Run: headless pygame with SDL's dummy video driver; simulated clock (each Clock.tick advances the game by its frame time, no real sleeping); random seed 0; keys injected as events and as key.get_pressed() state; mouse plan: one left click at the window centre at the start of phase 2, then a move to the lower-right quarter at the start of phase 3.
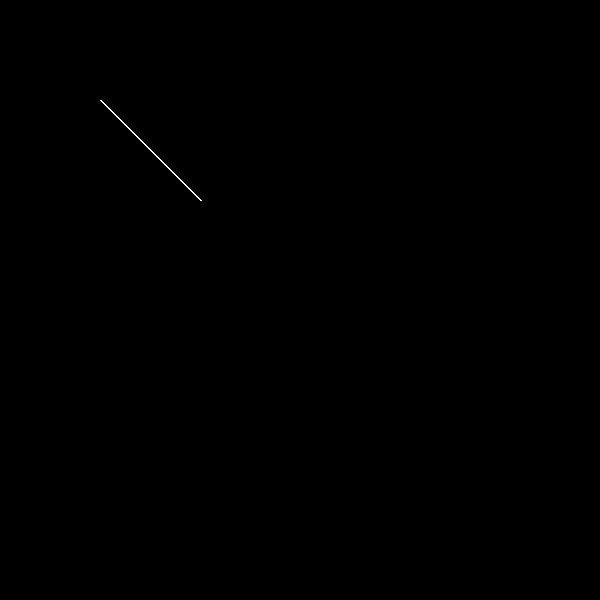
Frame 1 of 4 · flips 1–60 · no input
Frame 2 of 4 · flips 61–180 · clicked the window centre · tapped SPACE, RETURN · held RIGHT (→), D · screen unchanged from frame 1, image omitted
Frame 3 of 4 · flips 181–300 · moved the mouse to the lower-right quarter · held DOWN (↓), S · screen unchanged from frame 2, image omitted
Frame 4 of 4 · flips 301–420 · held LEFT (←), A, UP (↑), W · screen unchanged from frame 3, image omitted

The pygame program that drew these frames:

import pygame, random, math

__author__ = "21fernando"

pygame.init()
Screen_Length = 600
Screen_Height = 600
screen = pygame.display.set_mode((Screen_Length, Screen_Height))
pygame.display.set_caption("RAYCASTING")
walls = []


class Wall:
    def __init__(self, screen: pygame.display, start: tuple, end: tuple):
        self.start = pygame.Vector2(start)
        self.end = pygame.Vector2(end)
        self.image = None

    def update(self, screen: pygame.display):
        self.image = pygame.draw.line(screen, pygame.Color('white'), self.start, self.end, 2)


class Avatar:
    global screen
    xCor = 0
    yCor = 0
    rays = []
    numRays = 20

    def __init__(self, num):
        self.updatePos()
        self.numRays = num
        self.genRays()

    def updatePos(self):
        self.xCor = pygame.mouse.get_pos()[0]
        self.yCor = pygame.mouse.get_pos()[1]

    def show(self):
        self.updatePos()
        pygame.draw.circle(screen, (0, 255, 0), (self.xCor, self.yCor), 10, 1)
        self.showRays()

    def genRays(self):
        for i in range(self.numRays):
            r = Ray(self.xCor, self.yCor, 1+ i * (360/self.numRays))
            self.rays.append(r)
            r = Ray(self.xCor, self.yCor, 1 + (-i * (360/self.numRays)))
            self.rays.append(r)

    def updateRays(self):
        for r in self.rays:
            r.updateOrigin(self.xCor, self.yCor)
            r.show()

    def showRays(self):
        self.updateRays()
        for r in self.rays:
            r.show()


class Ray:
    global screen, walls
    x1 = 0
    y1 = 0
    angle = 0
    slope = 0
    yint = 0
    length = 0

    def __init__(self, p1, p2, angle):
        self.x1 = p1
        self.y1 = p2
        self.angle = angle
        if angle == 90 or angle == 270:
            self.slope = 9999
        else:
            self.slope = math.tan(math.radians(self.angle))
        self.yint = int(self.y1 - self.slope * self.x1)
        self.calculate()

    def calculate(self):
        self.length = 100

    def updateOrigin(self, new1, new2):
        self.x1 = new1
        self.y1 = new2
        self.calculate()

    def show(self):
        xdist = math.sqrt(math.pow(self.length,2)/(1 + math.pow(self.slope,2)))
        ydist = math.sqrt(math.pow(self.length,2)/(1 + math.pow(1/self.slope,2)))
        pygame.draw.line(screen, (255, 0, 0), (self.x1, self.y1), (self.x1 + xdist, self.y1+ydist), 1)


def getIntersect(slope1, yint1, slope2, yint2):
    a = -slope1
    c = -slope2
    b = 1
    d = 1
    e = yint1
    f = yint2
    return [((e * d - b * f) / (a * d - b * c)), ((a * f - e * c) / (a * d - b * c))]

def onLine(point, wall: Wall):
    lowX = wall.x1 if wall.x1 < wall.x2 else wall.x2
    highX = wall.x1 if wall.x1 > wall.x2 else wall.x2
    lowY = wall.y1 if wall.y1 < wall.y2 else wall.y2
    highY = wall.y1 if wall.y1 > wall.y2 else wall.y2
    return lowX <= point[0] <= highX and lowY <=point[1] <= highY

def distance(p1, p2):
    return math.sqrt(math.pow((p2[0] - p1[0]),2) + math.pow((p2[1] - p1[1]),2))

def main():
    global screen
    global walls
    running = True
    while running:
        pygame.display.update()
        for event in pygame.event.get():
            if event.type == pygame.QUIT:
                running = False
        screen.fill((0, 0, 0))
        p = Wall(screen, (100,100), (200,200))
        p.update(screen)

    pygame.quit()


if __name__ == "__main__":
    main()
